2-way image classification set "patches" from GitHub (UdayiniReddy03/financial-document-tampering); label vocabulary: genuine, tampered.

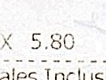
Label: tampered

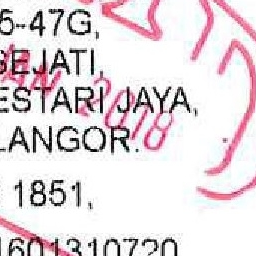
Label: genuine

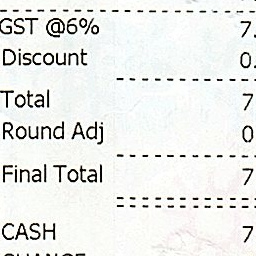
Label: genuine

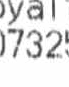
Label: tampered

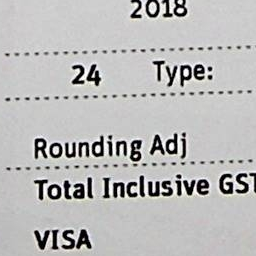
Label: genuine

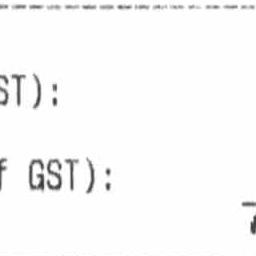
Label: genuine
